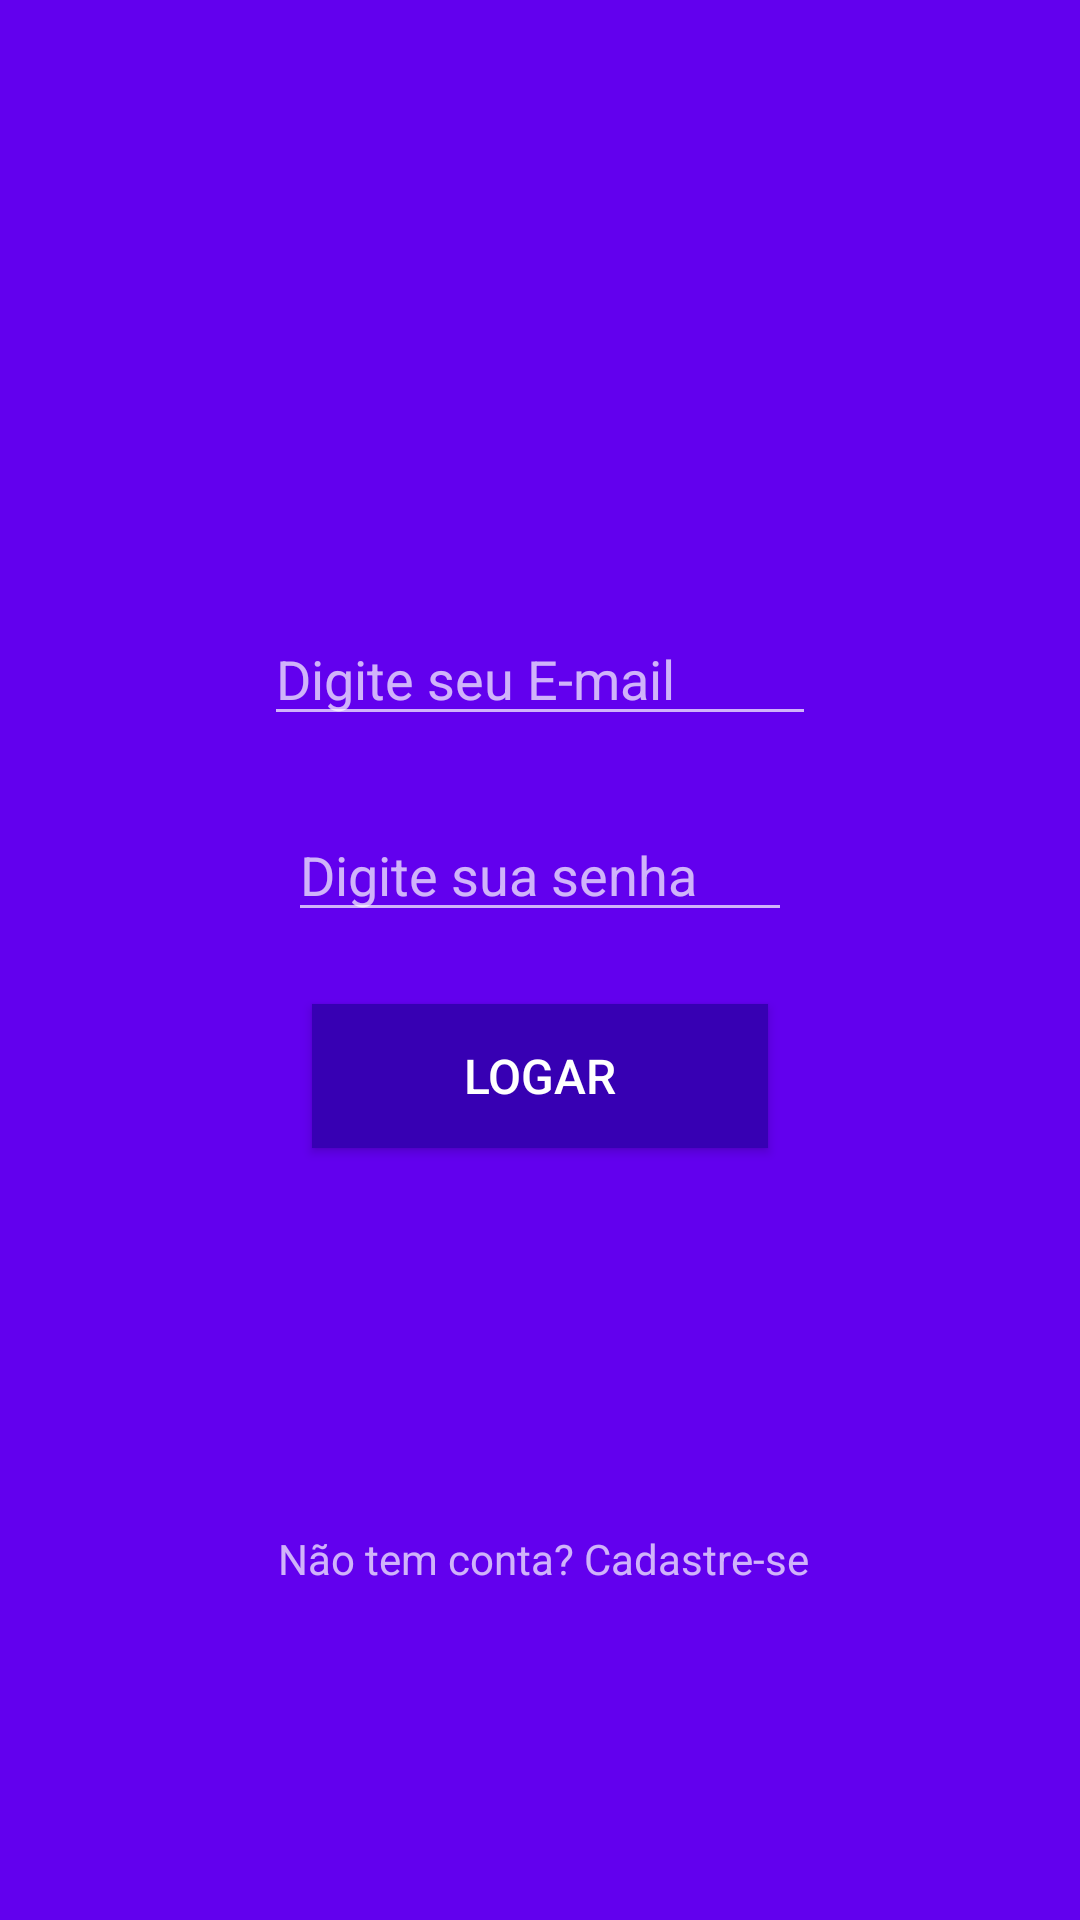

Android layout source for this screen:
<!-- AndroidManifest.xml: application theme AppTheme -->
<!-- res/layout/activity_login.xml -->
<?xml version="1.0" encoding="utf-8"?>
<android.support.constraint.ConstraintLayout xmlns:android="http://schemas.android.com/apk/res/android"
    xmlns:app="http://schemas.android.com/apk/res-auto"
    xmlns:tools="http://schemas.android.com/tools"
    android:layout_width="match_parent"
    android:layout_height="match_parent"
    android:layout_gravity="center_vertical|center_horizontal"
    android:background="@color/colorPrimary"
    tools:context="com.whatsappandroid.cursoandroid.whatsapp.activity.LoginActivity">

    <ImageView
        android:id="@+id/imageView"
        android:layout_width="200dp"
        android:layout_height="163dp"
        android:layout_marginEnd="8dp"
        android:layout_marginLeft="8dp"
        android:layout_marginRight="8dp"
        android:layout_marginStart="8dp"
        android:layout_marginTop="8dp"
        app:layout_constraintLeft_toLeftOf="parent"
        app:layout_constraintRight_toRightOf="parent"
        app:layout_constraintTop_toTopOf="parent"
        app:srcCompat="@drawable/logo" />

    <EditText
        android:id="@+id/edt_login_email"
        android:layout_width="0dp"
        android:layout_height="wrap_content"
        android:layout_marginEnd="8dp"
        android:layout_marginLeft="8dp"
        android:layout_marginRight="8dp"
        android:layout_marginStart="8dp"
        android:layout_marginTop="33dp"
        android:ems="10"
        android:hint="Digite seu E-mail"
        android:inputType="textEmailAddress"
        app:layout_constraintHorizontal_bias="0.0"
        app:layout_constraintLeft_toLeftOf="@+id/imageView"
        app:layout_constraintRight_toRightOf="@+id/imageView"
        app:layout_constraintTop_toBottomOf="@+id/imageView" />

    <EditText
        android:id="@+id/edt_login_senha"
        android:layout_width="0dp"
        android:layout_height="wrap_content"
        android:layout_marginEnd="8dp"
        android:layout_marginLeft="8dp"
        android:layout_marginRight="8dp"
        android:layout_marginStart="8dp"
        android:layout_marginTop="24dp"
        android:ems="10"
        android:hint="Digite sua senha"
        android:inputType="textPassword"
        app:layout_constraintHorizontal_bias="0.0"
        app:layout_constraintLeft_toLeftOf="@+id/edt_login_email"
        app:layout_constraintRight_toRightOf="@+id/edt_login_email"
        app:layout_constraintTop_toBottomOf="@+id/edt_login_email" />

    <Button
        android:id="@+id/btn_logar"
        android:layout_width="0dp"
        android:layout_height="wrap_content"
        android:layout_marginLeft="8dp"
        android:layout_marginRight="8dp"
        android:layout_marginTop="24dp"
        android:background="@color/colorPrimaryDark"
        android:text="@string/btn_logar"
        android:textSize="16sp"
        app:layout_constraintLeft_toLeftOf="@+id/edt_login_senha"
        app:layout_constraintRight_toRightOf="@+id/edt_login_senha"
        app:layout_constraintTop_toBottomOf="@+id/edt_login_senha"
        android:layout_marginStart="8dp"
        android:layout_marginEnd="8dp"
        />

    <TextView
        android:id="@+id/textView"
        android:layout_width="wrap_content"
        android:layout_height="wrap_content"
        android:layout_marginLeft="8dp"
        android:layout_marginRight="8dp"
        android:layout_marginTop="24dp"
        android:onClick="abrirCadastroUsuario"
        android:text="@string/txt_cadastre"
        android:textColor="@color/textColorPrimary"
        app:layout_constraintLeft_toLeftOf="@+id/btn_logar"
        app:layout_constraintRight_toRightOf="@+id/btn_logar"
        app:layout_constraintTop_toBottomOf="@+id/btn_logar"
        android:layout_marginStart="8dp"
        android:layout_marginEnd="8dp"
        app:layout_constraintBottom_toBottomOf="parent"
        app:layout_constraintHorizontal_bias="0.476"
        android:layout_marginBottom="8dp" />

</android.support.constraint.ConstraintLayout>
<!-- resources referenced by this layout -->
<resources>
  <string name="btn_logar">Logar</string>
  <string name="txt_cadastre">Não tem conta? Cadastre-se</string>
  <style name="AppTheme" parent="Theme.AppCompat.NoActionBar">
          
          <item name="colorPrimaryDark">@color/colorPrimaryDark</item>
          <item name="colorPrimary">@color/colorPrimary</item>
          <item name="android:windowBackground">@android:color/white</item>
  
  
  
      </style>
  <!-- not gathered from this repository: default colours our renderer supplied (Android Studio template values) -->
  <color name="colorPrimary">#FF6200EE</color>
  <color name="colorPrimaryDark">#FF3700B3</color>
</resources>
